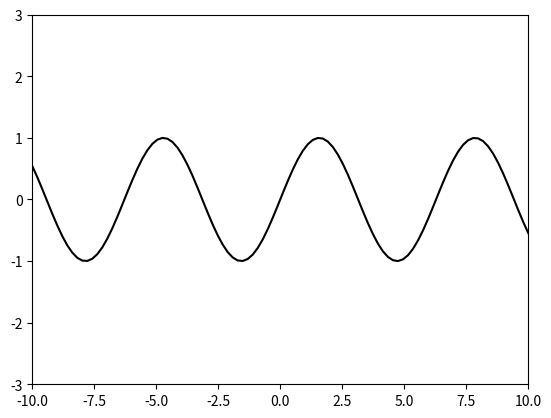

Write the Python code that produced this figure.
import numpy as np
import matplotlib.pyplot as plt
from matplotlib.animation import PillowWriter

figure = plt.figure()
l, = plt.plot([], [], 'k')

plt.xlim(-10, 10)
plt.ylim(-3, 3)

writer = PillowWriter(fps=30)

xlist = []
ylist = []

with writer.saving(figure, "sin.gif", 100):
    for xval in np.linspace(-10, 10, 100):
        xlist.append(xval)
        ylist.append(np.sin(xval))
        l.set_data(xlist,ylist)
        writer.grab_frame()